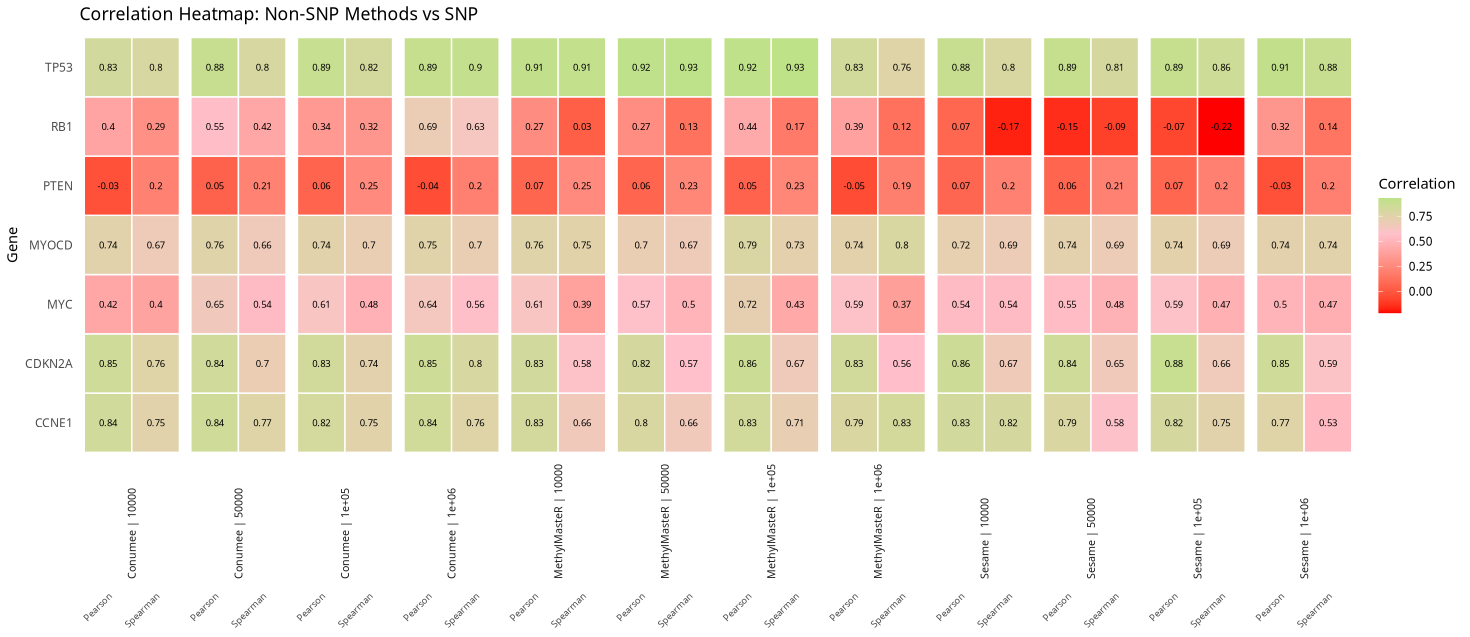

The data file committed next to this chart (first rows):
, Tech, Bin, CCNE1, CDKN2A, MYC, MYOCD, PTEN, RB1, TP53, Metric
1, Conumee, 10000, 0.8378, 0.8465, 0.4196, 0.7417, -0.02702, 0.4036, 0.8271, Pearson
2, Conumee, 50000, 0.8428, 0.8367, 0.6534, 0.7561, 0.04717, 0.5541, 0.8835, Pearson
3, Conumee, 1e+05, 0.8206, 0.8341, 0.6111, 0.7429, 0.05703, 0.3401, 0.8886, Pearson
4, Conumee, 1e+06, 0.8393, 0.8536, 0.6393, 0.7543, -0.04298, 0.6901, 0.8941, Pearson
5, MethylMasteR, 10000, 0.8255, 0.8274, 0.6131, 0.7582, 0.06704, 0.2666, 0.9066, Pearson
6, MethylMasteR, 50000, 0.799, 0.8167, 0.5736, 0.7016, 0.0601, 0.2733, 0.9164, Pearson
7, MethylMasteR, 1e+05, 0.8312, 0.8639, 0.7187, 0.7881, 0.05403, 0.4394, 0.9222, Pearson
8, MethylMasteR, 1e+06, 0.793, 0.83, 0.5879, 0.7379, -0.04668, 0.3913, 0.8301, Pearson
9, Sesame, 10000, 0.8272, 0.8573, 0.5374, 0.7207, 0.0688, 0.06904, 0.885, Pearson
10, Sesame, 50000, 0.791, 0.845, 0.545, 0.736, 0.06238, -0.1495, 0.8921, Pearson
11, Sesame, 1e+05, 0.8169, 0.8807, 0.5855, 0.7371, 0.06923, -0.06709, 0.895, Pearson
12, Sesame, 1e+06, 0.7659, 0.8453, 0.4967, 0.7357, -0.02784, 0.3198, 0.907, Pearson
13, Conumee, 10000, 0.7455, 0.7602, 0.3967, 0.6713, 0.2027, 0.2867, 0.8, Spearman
14, Conumee, 50000, 0.7658, 0.6983, 0.5372, 0.6643, 0.2117, 0.4196, 0.8, Spearman
15, Conumee, 1e+05, 0.7493, 0.7401, 0.48, 0.6993, 0.2549, 0.3217, 0.8225, Spearman
16, Conumee, 1e+06, 0.762, 0.8, 0.562, 0.6993, 0.1991, 0.6294, 0.8983, Spearman
17, MethylMasteR, 10000, 0.6575, 0.5834, 0.3857, 0.7483, 0.2529, 0.02797, 0.9053, Spearman
18, MethylMasteR, 50000, 0.6575, 0.568, 0.4986, 0.6713, 0.235, 0.1259, 0.9263, Spearman
19, MethylMasteR, 1e+05, 0.707, 0.6652, 0.4298, 0.7273, 0.235, 0.1678, 0.9298, Spearman
20, MethylMasteR, 1e+06, 0.8281, 0.5591, 0.3719, 0.7972, 0.1919, 0.1189, 0.7649, Spearman
21, Sesame, 10000, 0.8171, 0.6674, 0.5372, 0.6853, 0.2027, -0.1748, 0.7965, Spearman
22, Sesame, 50000, 0.5805, 0.6549, 0.4848, 0.6853, 0.2063, -0.09091, 0.814, Spearman
23, Sesame, 1e+05, 0.7455, 0.6586, 0.4711, 0.6853, 0.2009, -0.2168, 0.8561, Spearman
24, Sesame, 1e+06, 0.5309, 0.5945, 0.4656, 0.7413, 0.1991, 0.1399, 0.8842, Spearman
